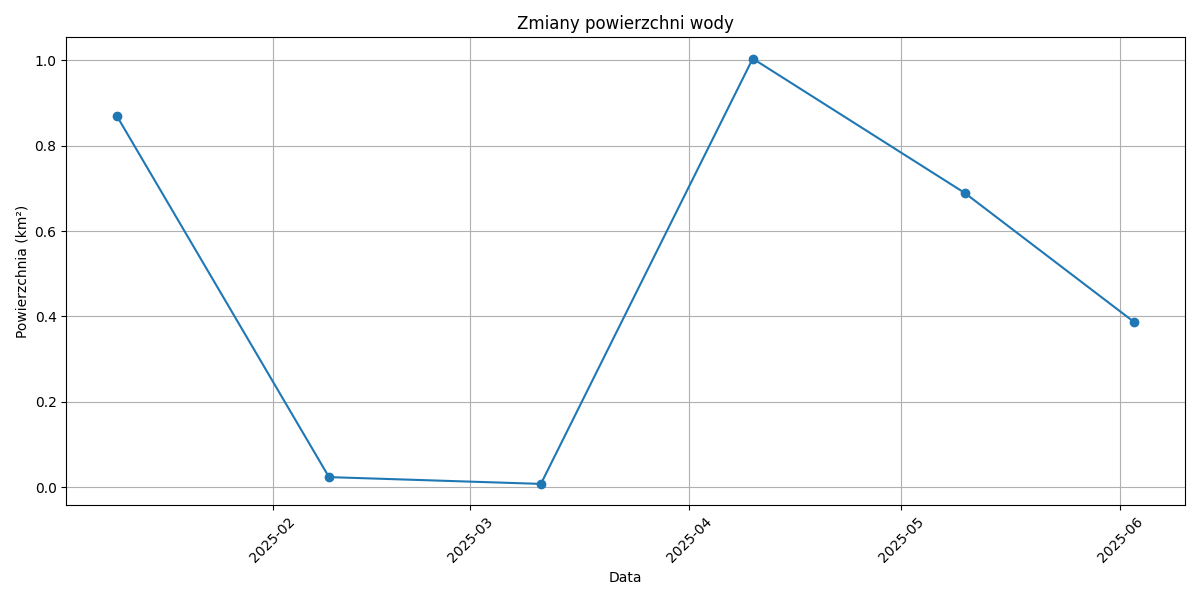

The data file committed next to this chart (first rows):
date, area_km2
2025-01-10, 0.8685
2025-02-09, 0.0236
2025-03-11, 0.0077
2025-04-10, 1.004
2025-05-10, 0.6894
2025-06-03, 0.3868
